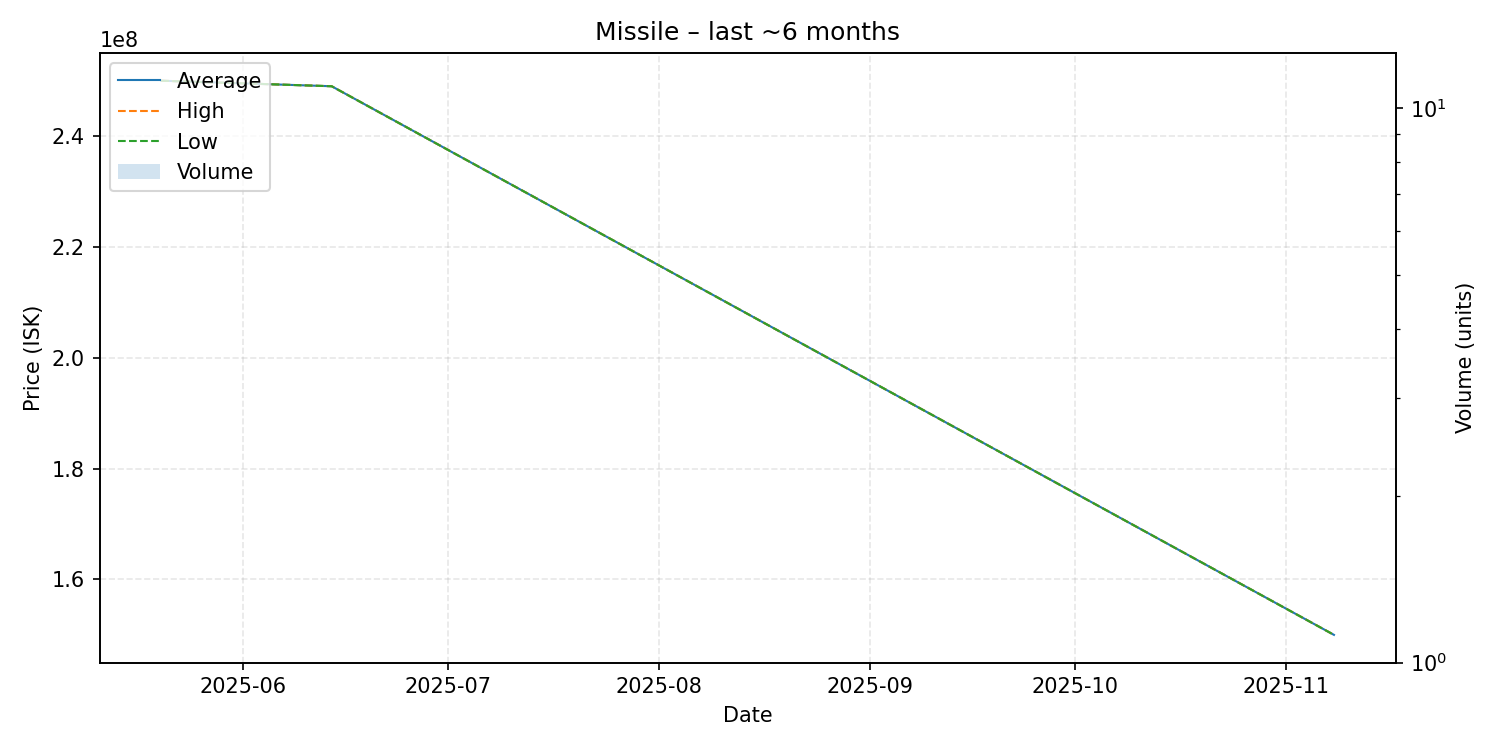

Values plotted in this chart, from the file beside it:
date, average, highest, lowest, order_count, volume
2025-05-20, 250000000, 250000000, 250000000, 1, 1
2025-06-14, 249000000, 249000000, 249000000, 1, 1
2025-11-08, 150000000, 150000000, 150000000, 1, 1
